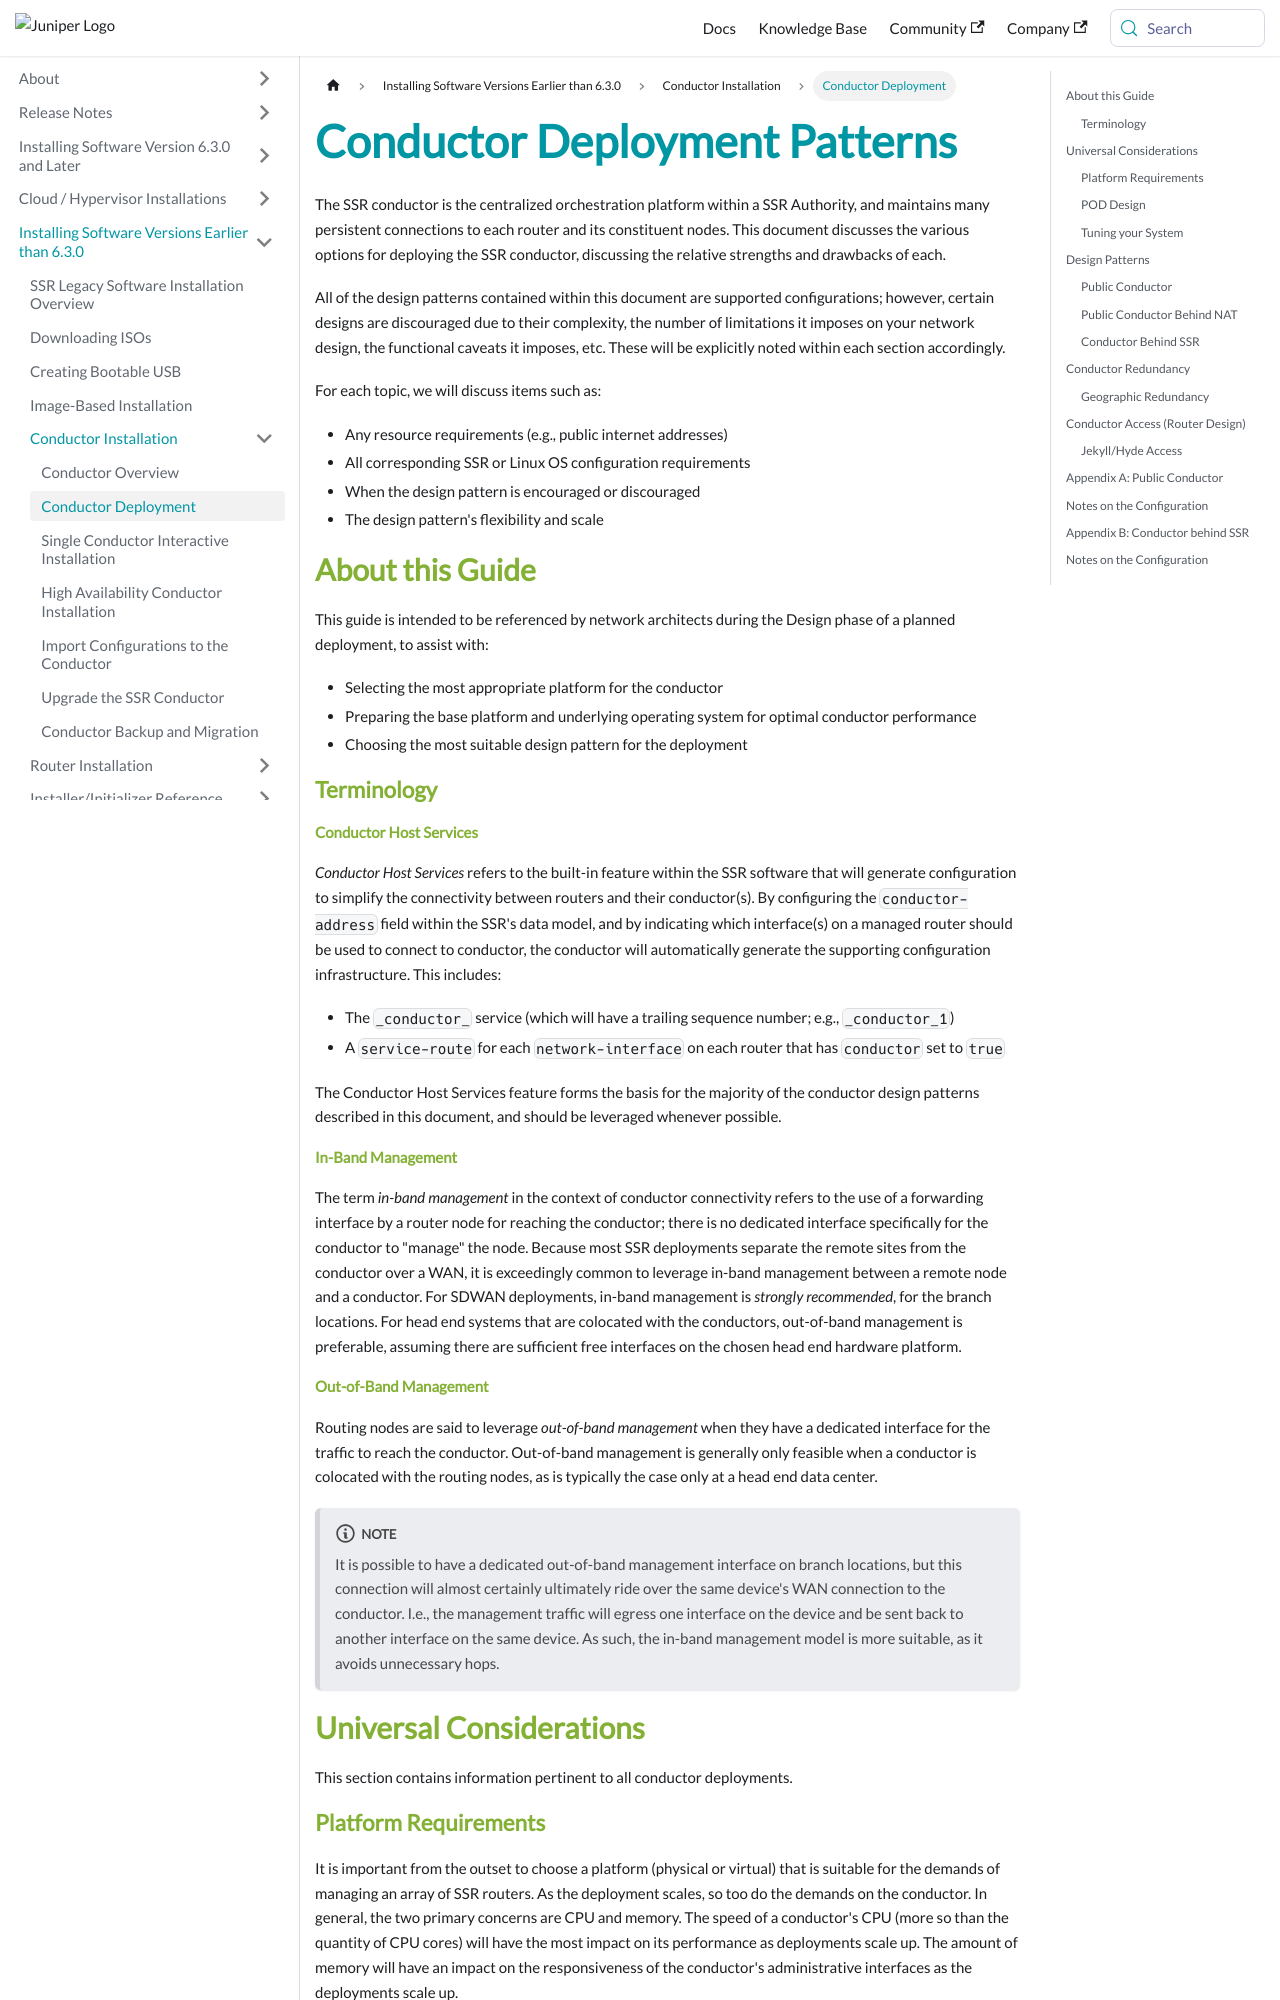

repository: 128technology/docs · page: docs/bcp_conductor_deployment/index.html · generator: docusaurus

---
title: Conductor Deployment Patterns
sidebar_label: Conductor Deployment
---

The SSR conductor is the centralized orchestration platform within a SSR Authority, and maintains many persistent connections to each router and its constituent nodes. This document discusses the various  options for deploying the SSR conductor, discussing the relative strengths and drawbacks of each.

All of the design patterns contained within this document are supported configurations; however, certain designs are discouraged due to their complexity, the number of limitations it imposes on your network design, the functional caveats it imposes, etc. These will be explicitly noted within each section accordingly.

For each topic, we will discuss items such as:

- Any resource requirements (e.g., public internet addresses)
- All corresponding SSR or Linux OS configuration requirements
- When the design pattern is encouraged or discouraged
- The design pattern's flexibility and scale

## About this Guide
This guide is intended to be referenced by network architects during the Design phase of a planned deployment, to assist with:

- Selecting the most appropriate platform for the conductor
- Preparing the base platform and underlying operating system for optimal conductor performance
- Choosing the most suitable design pattern for the deployment

### Terminology

#### Conductor Host Services
_Conductor Host Services_ refers to the built-in feature within the SSR software that will generate configuration to simplify the connectivity between routers and their conductor(s). By configuring the `conductor-address` field within the SSR's data model, and by indicating which interface(s) on a managed router should be used to connect to conductor, the conductor will automatically generate the supporting configuration infrastructure. This includes:

- The `_conductor_` service (which will have a trailing sequence number; e.g., `_conductor_1`)
- A `service-route` for each `network-interface` on each router that has `conductor` set to `true`

The Conductor Host Services feature forms the basis for the majority of the conductor design patterns described in this document, and should be leveraged whenever possible.

#### In-Band Management
The term _in-band management_ in the context of conductor connectivity refers to the use of a forwarding interface by a router node for reaching the conductor; there is no dedicated interface specifically for the conductor to "manage" the node. Because most SSR deployments separate the remote sites from the conductor over a WAN, it is exceedingly common to leverage in-band management between a remote node and a conductor. For SDWAN deployments, in-band management is _strongly recommended_, for the branch locations. For head end systems that are colocated with the conductors, out-of-band management is preferable, assuming there are sufficient free interfaces on the chosen head end hardware platform.

#### Out-of-Band Management
Routing nodes are said to leverage _out-of-band management_ when they have a dedicated interface for the traffic to reach the conductor. Out-of-band management is generally only feasible when a conductor is colocated with the routing nodes, as is typically the case only at a head end data center.

:::note
It is possible to have a dedicated out-of-band management interface on branch locations, but this connection will almost certainly ultimately ride over the same device's WAN connection to the conductor. I.e., the management traffic will egress one interface on the device and be sent back to another interface on the same device. As such, the in-band management model is more suitable, as it avoids unnecessary hops.
:::
